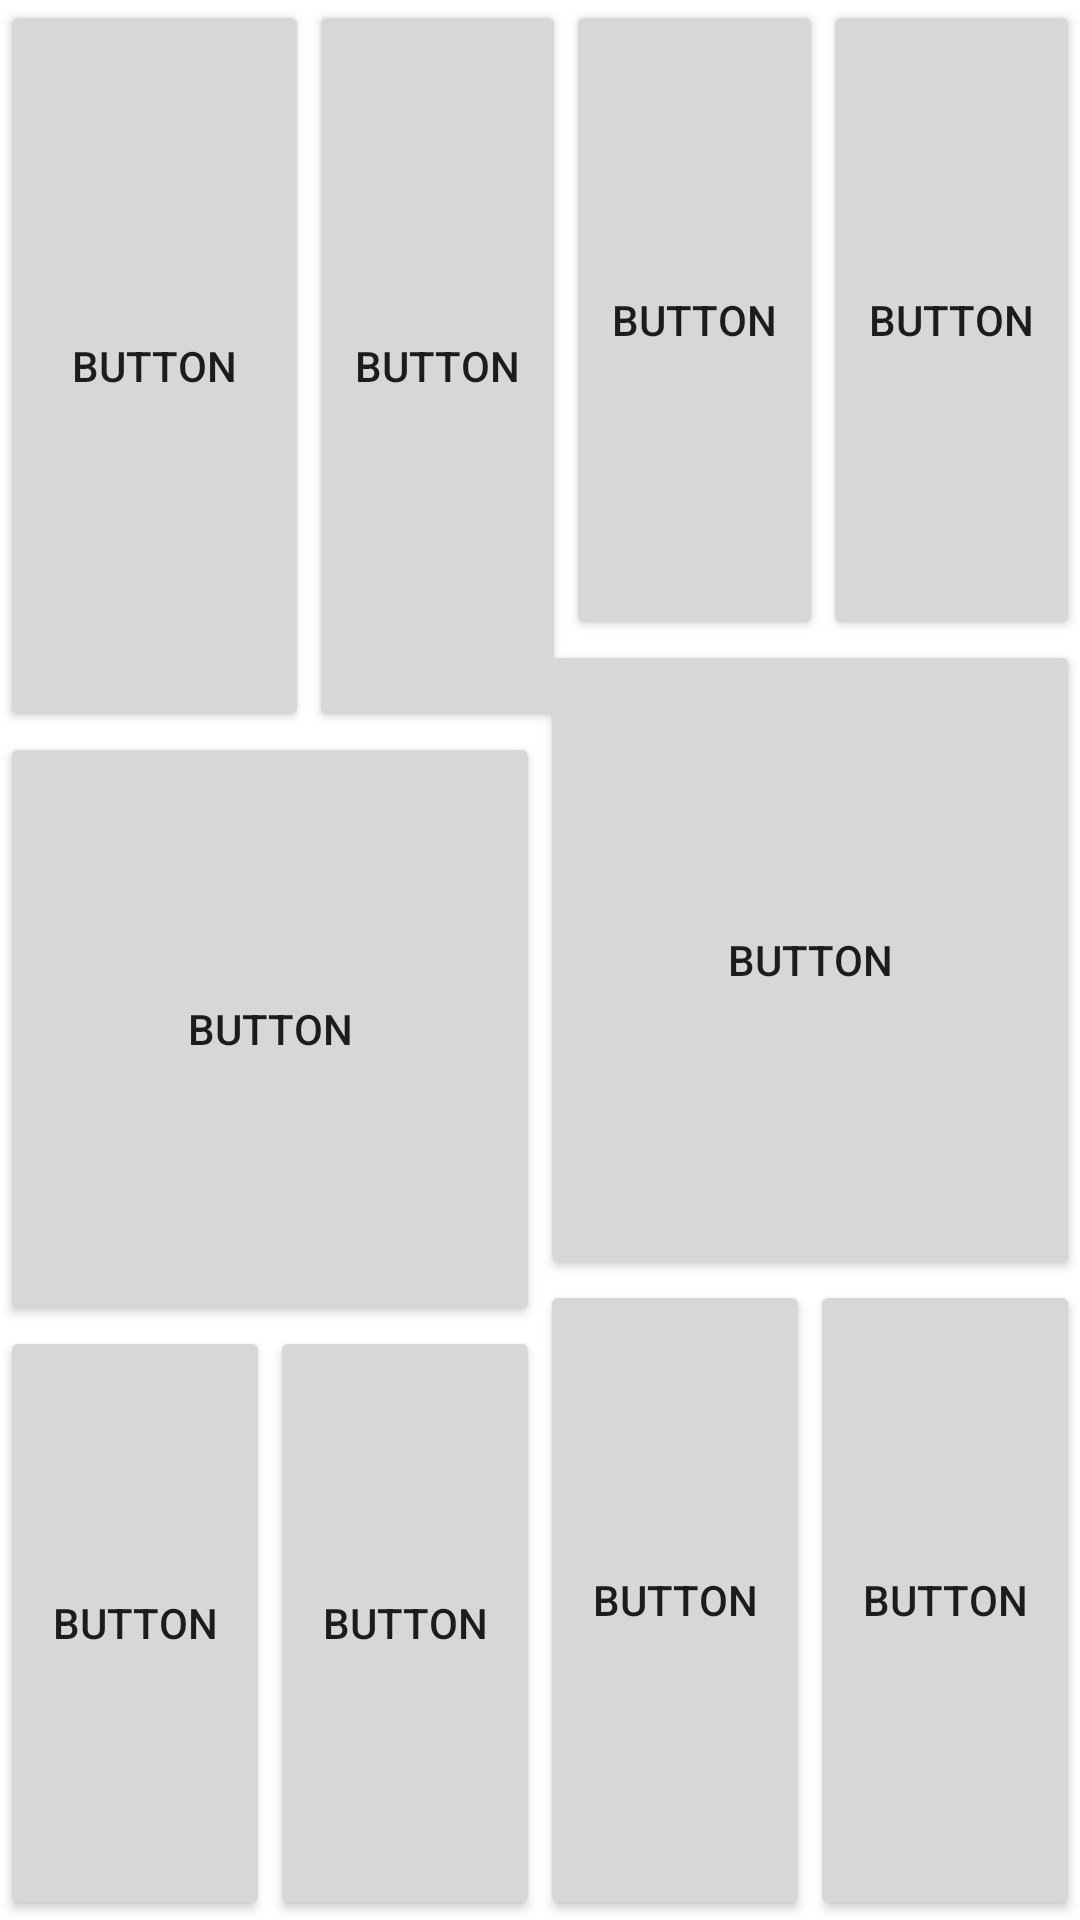

The Android layout XML behind this screen, and the referenced resources:
<!-- AndroidManifest.xml: application theme Theme.Ejercicios_Layouts -->
<!-- res/layout/constraint_layout_04.xml -->
<?xml version="1.0" encoding="utf-8"?>
<androidx.constraintlayout.widget.ConstraintLayout xmlns:android="http://schemas.android.com/apk/res/android"
    xmlns:app="http://schemas.android.com/apk/res-auto"
    xmlns:tools="http://schemas.android.com/tools"
    android:layout_width="match_parent"
    android:layout_height="match_parent">

    <Button
        android:id="@+id/button46"
        android:layout_width="103dp"
        android:layout_height="244dp"
        android:text="Button"
        app:layout_constraintBottom_toTopOf="@+id/button50"
        app:layout_constraintEnd_toStartOf="@+id/button47"
        app:layout_constraintStart_toStartOf="parent"
        app:layout_constraintTop_toTopOf="parent" />

    <Button
        android:id="@+id/button47"
        android:layout_width="0dp"
        android:layout_height="0dp"
        android:text="Button"
        app:layout_constraintBottom_toTopOf="@+id/button50"
        app:layout_constraintEnd_toStartOf="@+id/button48"
        app:layout_constraintHorizontal_bias="0.5"
        app:layout_constraintStart_toEndOf="@+id/button46"
        app:layout_constraintTop_toTopOf="parent" />

    <Button
        android:id="@+id/button48"
        android:layout_width="0dp"
        android:layout_height="0dp"
        android:text="Button"
        app:layout_constraintBottom_toTopOf="@+id/button51"
        app:layout_constraintEnd_toStartOf="@+id/button49"
        app:layout_constraintHorizontal_bias="0.5"
        app:layout_constraintStart_toEndOf="@+id/button47"
        app:layout_constraintTop_toTopOf="parent"
        app:layout_constraintVertical_bias="0.0" />

    <Button
        android:id="@+id/button49"
        android:layout_width="0dp"
        android:layout_height="0dp"
        android:text="Button"
        app:layout_constraintBottom_toTopOf="@+id/button51"
        app:layout_constraintEnd_toEndOf="parent"
        app:layout_constraintHorizontal_bias="0.5"
        app:layout_constraintStart_toEndOf="@+id/button48"
        app:layout_constraintTop_toTopOf="parent" />

    <Button
        android:id="@+id/button50"
        android:layout_width="0dp"
        android:layout_height="0dp"
        android:text="Button"
        app:layout_constraintBottom_toTopOf="@+id/button52"
        app:layout_constraintEnd_toStartOf="@+id/button51"
        app:layout_constraintHorizontal_bias="0.5"
        app:layout_constraintStart_toStartOf="parent"
        app:layout_constraintTop_toBottomOf="@+id/button46" />

    <Button
        android:id="@+id/button51"
        android:layout_width="0dp"
        android:layout_height="0dp"
        android:text="Button"
        app:layout_constraintBottom_toTopOf="@+id/button55"
        app:layout_constraintEnd_toEndOf="parent"
        app:layout_constraintHorizontal_bias="0.5"
        app:layout_constraintStart_toEndOf="@+id/button50"
        app:layout_constraintTop_toBottomOf="@+id/button49" />

    <Button
        android:id="@+id/button52"
        android:layout_width="0dp"
        android:layout_height="0dp"
        android:text="Button"
        app:layout_constraintBottom_toBottomOf="parent"
        app:layout_constraintEnd_toStartOf="@+id/button53"
        app:layout_constraintHorizontal_bias="0.5"
        app:layout_constraintStart_toStartOf="parent"
        app:layout_constraintTop_toBottomOf="@+id/button50" />

    <Button
        android:id="@+id/button53"
        android:layout_width="0dp"
        android:layout_height="0dp"
        android:text="Button"
        app:layout_constraintBottom_toBottomOf="parent"
        app:layout_constraintEnd_toStartOf="@+id/button54"
        app:layout_constraintHorizontal_bias="0.5"
        app:layout_constraintStart_toEndOf="@+id/button52"
        app:layout_constraintTop_toBottomOf="@+id/button50" />

    <Button
        android:id="@+id/button54"
        android:layout_width="0dp"
        android:layout_height="0dp"
        android:text="Button"
        app:layout_constraintBottom_toBottomOf="parent"
        app:layout_constraintEnd_toStartOf="@+id/button55"
        app:layout_constraintHorizontal_bias="0.5"
        app:layout_constraintStart_toEndOf="@+id/button53"
        app:layout_constraintTop_toBottomOf="@+id/button51" />

    <Button
        android:id="@+id/button55"
        android:layout_width="0dp"
        android:layout_height="0dp"
        android:text="Button"
        app:layout_constraintBottom_toBottomOf="parent"
        app:layout_constraintEnd_toEndOf="parent"
        app:layout_constraintHorizontal_bias="0.5"
        app:layout_constraintStart_toEndOf="@+id/button54"
        app:layout_constraintTop_toBottomOf="@+id/button51" />
</androidx.constraintlayout.widget.ConstraintLayout>
<!-- resources referenced by this layout -->
<resources>
  <style name="Theme.Ejercicios_Layouts" parent="Theme.MaterialComponents.DayNight.DarkActionBar">
          
          <item name="colorPrimary">@color/purple_500</item>
          <item name="colorPrimaryVariant">@color/purple_700</item>
          <item name="colorOnPrimary">@color/white</item>
          
          <item name="colorSecondary">@color/teal_200</item>
          <item name="colorSecondaryVariant">@color/teal_700</item>
          <item name="colorOnSecondary">@color/black</item>
          
          <item name="android:statusBarColor" tools:targetApi="l">?attr/colorPrimaryVariant</item>
          
      </style>
  <!-- not gathered from this repository: default colours our renderer supplied (Android Studio template values) -->
  <color name="purple_500">#FF6200EE</color>
  <color name="purple_700">#FF3700B3</color>
  <color name="teal_200">#FF03DAC5</color>
  <color name="teal_700">#FF018786</color>
  <color name="black">#FF000000</color>
  <color name="white">#FFFFFFFF</color>
</resources>
